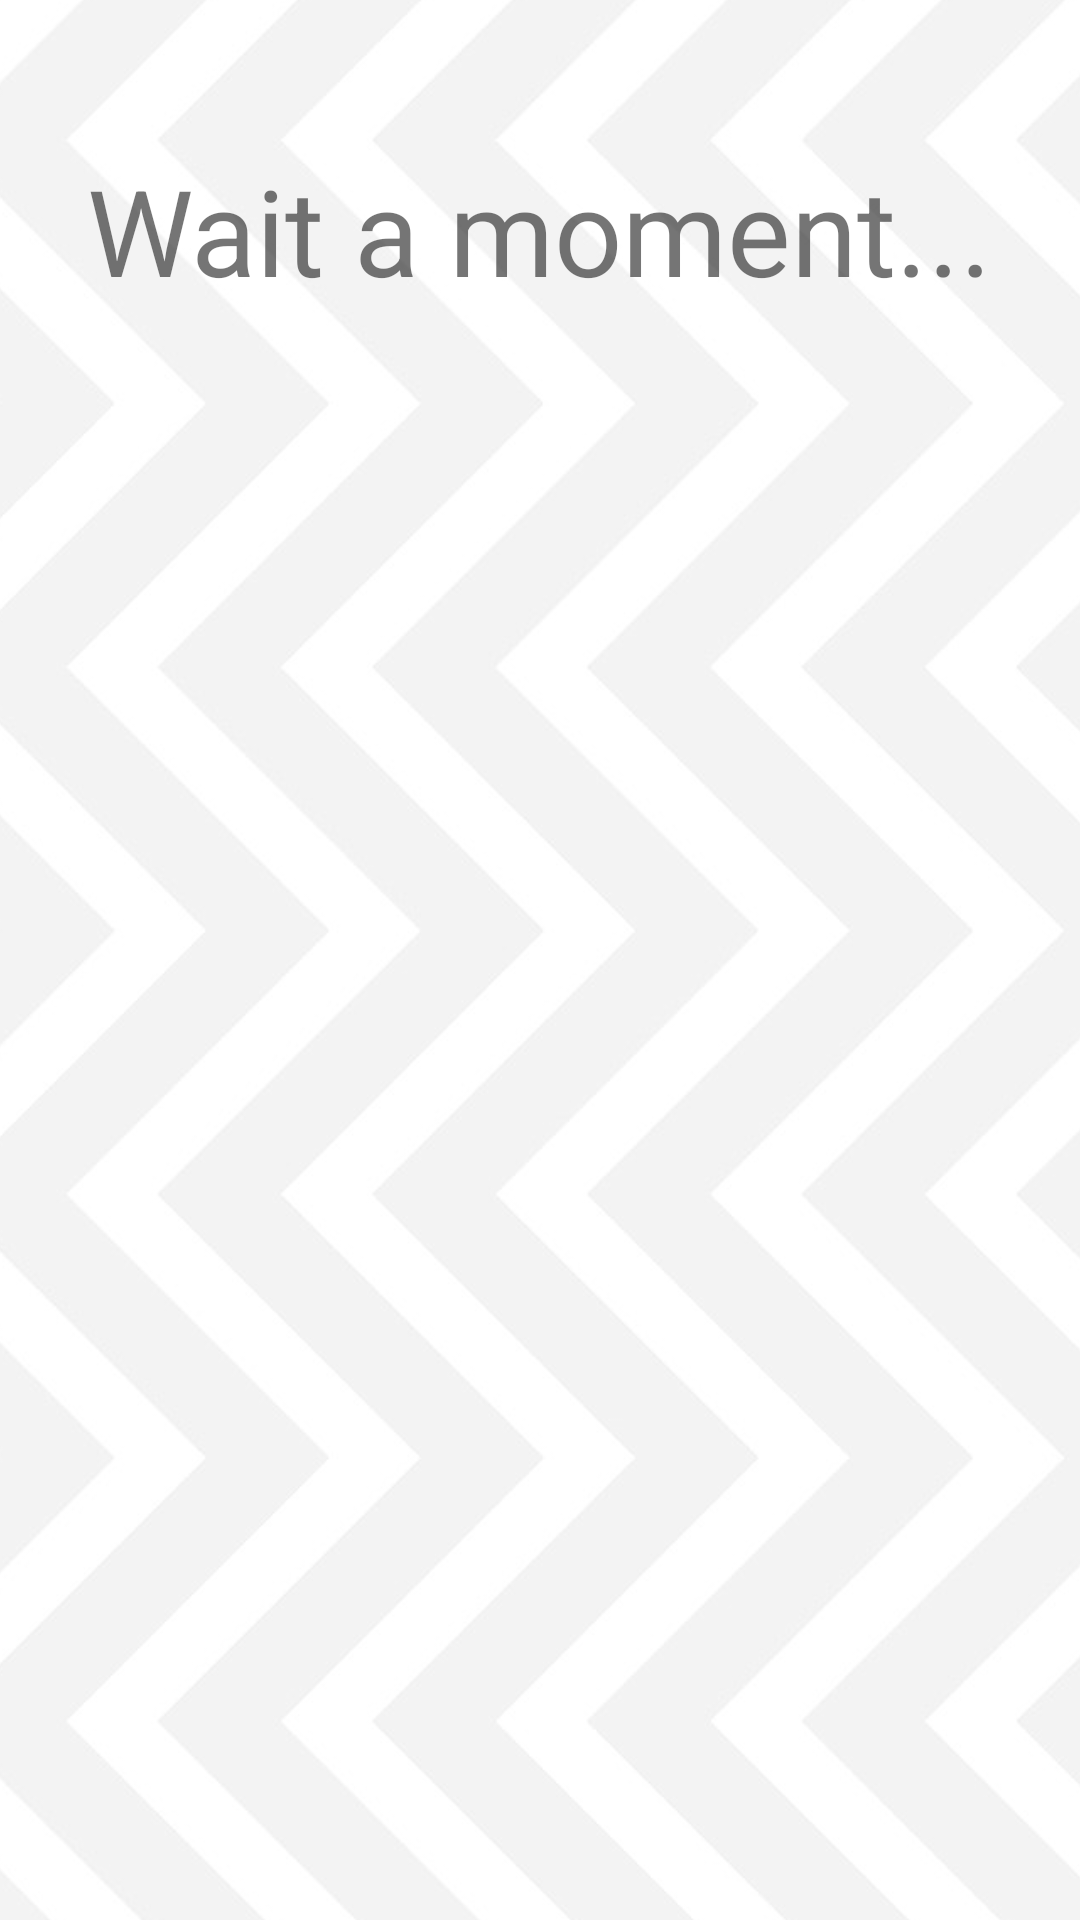

Layout XML and referenced resources for this Android screen:
<!-- AndroidManifest.xml: application theme Theme.ElevatorMobile -->
<!-- res/layout/activity_wait.xml -->
<?xml version="1.0" encoding="utf-8"?>
<RelativeLayout xmlns:android="http://schemas.android.com/apk/res/android"
    xmlns:tools="http://schemas.android.com/tools"
    android:layout_width="match_parent"
    android:layout_height="match_parent"
    android:orientation="vertical"
    tools:context=".SettingsActivity">
    <ImageView
        android:layout_width="match_parent"
        android:layout_height="match_parent"
        android:id="@+id/image_to_zoom"
        android:src="@drawable/zigzag_g260a23fa1_1280"
        android:rotation="90"
        android:scaleX="2"
        android:scaleY="2"
        android:contentDescription="@string/bg"/>
<LinearLayout xmlns:android="http://schemas.android.com/apk/res/android"
    xmlns:app="http://schemas.android.com/apk/res-auto"
    xmlns:tools="http://schemas.android.com/tools"
    android:layout_width="match_parent"
    android:layout_height="match_parent"
    android:orientation="vertical"
    tools:context=".WaitActivity"
    android:backgroundTint="@color/light_blue_600"
    >

    <TextView
        android:id="@+id/textView3"
        android:layout_width="wrap_content"
        android:layout_height="wrap_content"
        android:text="@string/wait"
        android:textSize="40sp"
        android:layout_gravity="center"
        android:layout_marginTop="50dp"/>

    <Spinner
        android:id="@+id/spinner"
        android:layout_width="match_parent"
        android:layout_height="wrap_content" />
</LinearLayout>
</RelativeLayout>
<!-- resources referenced by this layout -->
<resources>
  <!-- drawable zigzag_g260a23fa1_1280: jpg bitmap (drawable, 65000 bytes) -->
  <string name="bg">BG</string>
  <string name="wait">Wait a moment...</string>
  <style name="Theme.ElevatorMobile" parent="Theme.MaterialComponents.DayNight.DarkActionBar">
          
          <item name="colorPrimary">@color/purple_500</item>
          <item name="colorPrimaryVariant">@color/purple_700</item>
          <item name="colorOnPrimary">@color/white</item>
          
          <item name="colorSecondary">@color/teal_200</item>
          <item name="colorSecondaryVariant">@color/teal_700</item>
          <item name="colorOnSecondary">@color/black</item>
          
          <item name="android:statusBarColor">?attr/colorPrimaryVariant</item>
          
      </style>
  <!-- not gathered from this repository: default colours our renderer supplied (Android Studio template values) -->
  <color name="purple_500">#FF6200EE</color>
  <color name="purple_700">#FF3700B3</color>
  <color name="teal_200">#FF03DAC5</color>
  <color name="teal_700">#FF018786</color>
  <color name="black">#FF000000</color>
  <color name="white">#FFFFFFFF</color>
</resources>
